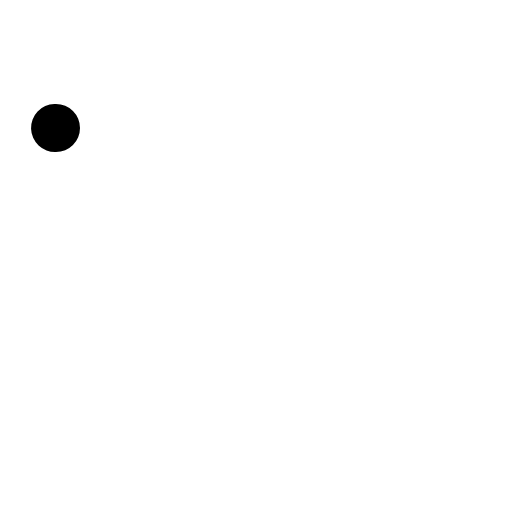
t = 0.00 s
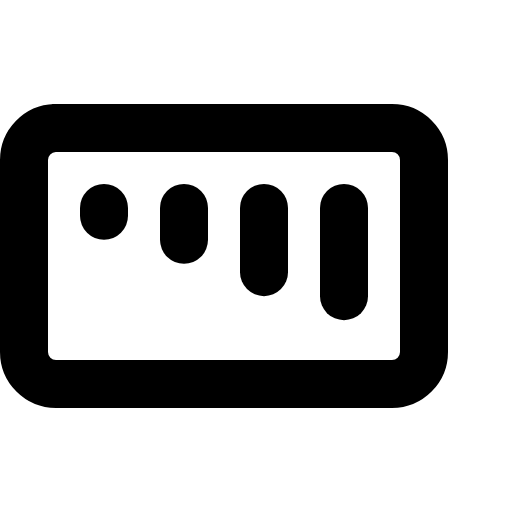
t = 1.50 s
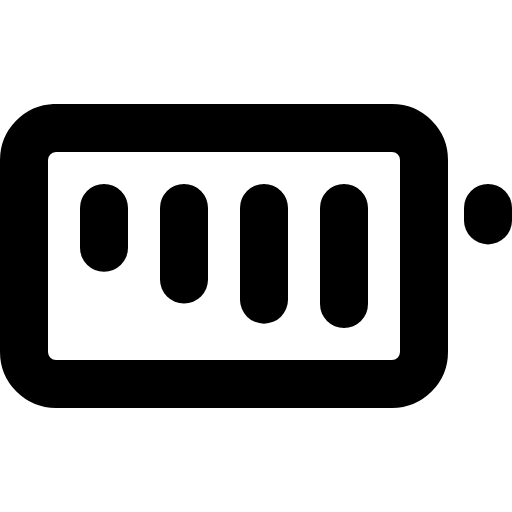
t = 1.88 s
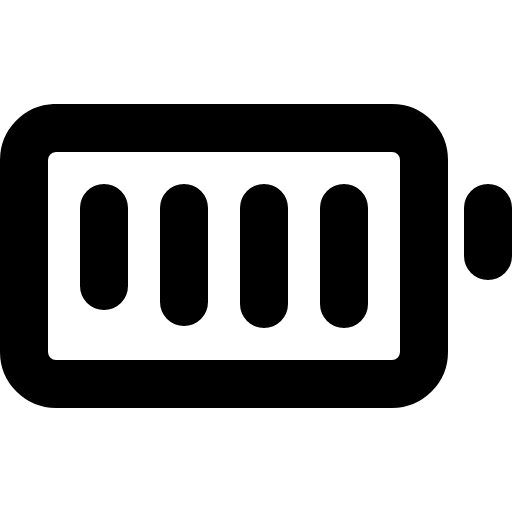
t = 2.25 s
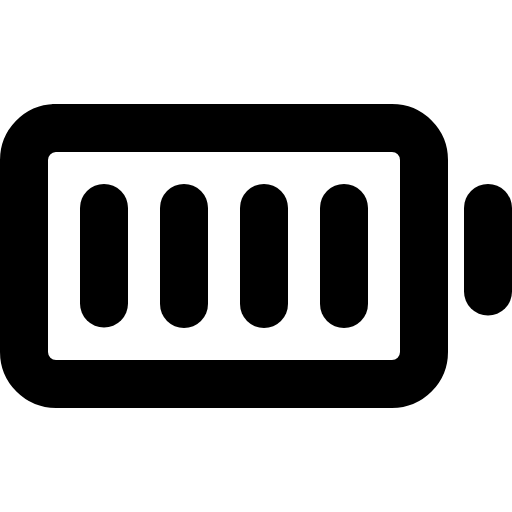
t = 2.63 s
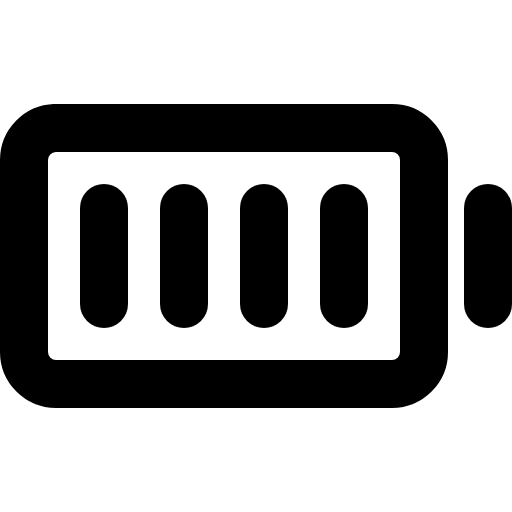
t = 3.00 s

The animated SVG that drew these frames (rendered in a browser with its animation timeline set to each time). Animation: 1 CSS @keyframes rule; one cycle of 3.00 s.

<svg xmlns="http://www.w3.org/2000/svg" viewBox="0 0 256 256">
  <style>
    .draw-line {
      stroke-dasharray: 1;
      stroke-dashoffset: 1;
      animation: phosphor-draw-in 1.5s ease-in-out forwards;
    }
    @keyframes phosphor-draw-in {
      to { stroke-dashoffset: 0; }
    }
  </style><rect width="256" height="256" fill="none"/><rect x="12" y="64" width="200" height="128" rx="16" fill="none" stroke="currentColor" stroke-linecap="round" stroke-linejoin="round" stroke-width="24" class="draw-line" pathLength="1" style="animation-delay: 0s"/><line x1="172" y1="104" x2="172" y2="152" fill="none" stroke="currentColor" stroke-linecap="round" stroke-linejoin="round" stroke-width="24" class="draw-line" pathLength="1" style="animation-delay: 0.3s"/><line x1="132" y1="104" x2="132" y2="152" fill="none" stroke="currentColor" stroke-linecap="round" stroke-linejoin="round" stroke-width="24" class="draw-line" pathLength="1" style="animation-delay: 0.6s"/><line x1="92" y1="104" x2="92" y2="152" fill="none" stroke="currentColor" stroke-linecap="round" stroke-linejoin="round" stroke-width="24" class="draw-line" pathLength="1" style="animation-delay: 0.9s"/><line x1="52" y1="104" x2="52" y2="152" fill="none" stroke="currentColor" stroke-linecap="round" stroke-linejoin="round" stroke-width="24" class="draw-line" pathLength="1" style="animation-delay: 1.2s"/><line x1="244" y1="104" x2="244" y2="152" fill="none" stroke="currentColor" stroke-linecap="round" stroke-linejoin="round" stroke-width="24" class="draw-line" pathLength="1" style="animation-delay: 1.5s"/></svg>
